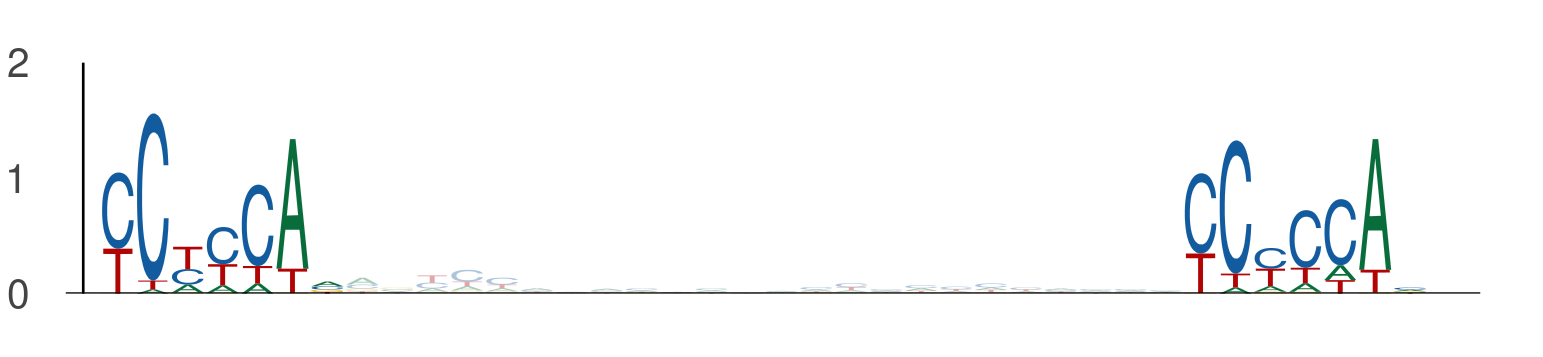

Values plotted in this chart, from the file beside it:
seq_index, start_position, end_position, is_reversed_complement
4985, 109, 116, 0
4985, 140, 147, 0
6072, 45, 52, 0
6072, 76, 83, 0
1702, 123, 130, 0
1702, 154, 161, 0
1955, 11, 18, 0
1955, 42, 49, 0
4356, 117, 124, 0
4356, 148, 155, 0
6097, 76, 83, 0
6097, 107, 114, 0
1525, 76, 83, 0
1525, 107, 114, 0
1768, 104, 111, 0
1768, 135, 142, 0
3134, 42, 49, 0
3134, 73, 80, 0
3147, 111, 118, 0
3147, 142, 149, 0
4341, 121, 128, 0
4341, 152, 159, 0
4341, 70, 77, 0
4341, 101, 108, 0
895, 4, 11, 0
895, 35, 42, 0
895, 15, 22, 0
895, 46, 53, 0
895, 64, 71, 0
895, 95, 102, 0
1146, 46, 53, 0
1146, 77, 84, 0
2420, 54, 61, 0
2420, 85, 92, 0
794, 54, 61, 0
794, 85, 92, 0
1301, 54, 61, 0
1301, 85, 92, 0
722, 54, 61, 0
722, 85, 92, 0
3689, 117, 124, 0
3689, 148, 155, 0
315, 45, 52, 0
315, 76, 83, 0
1731, 12, 19, 0
1731, 43, 50, 0
5570, 42, 49, 0
5570, 73, 80, 0
5570, 73, 80, 0
5570, 104, 111, 0
4116, 46, 53, 0
4116, 77, 84, 0
5224, 76, 83, 0
5224, 107, 114, 0
2262, 94, 101, 0
2262, 125, 132, 0
4876, 77, 84, 0
4876, 108, 115, 0
5070, 76, 83, 0
5070, 107, 114, 0
... 1,044 more rows
